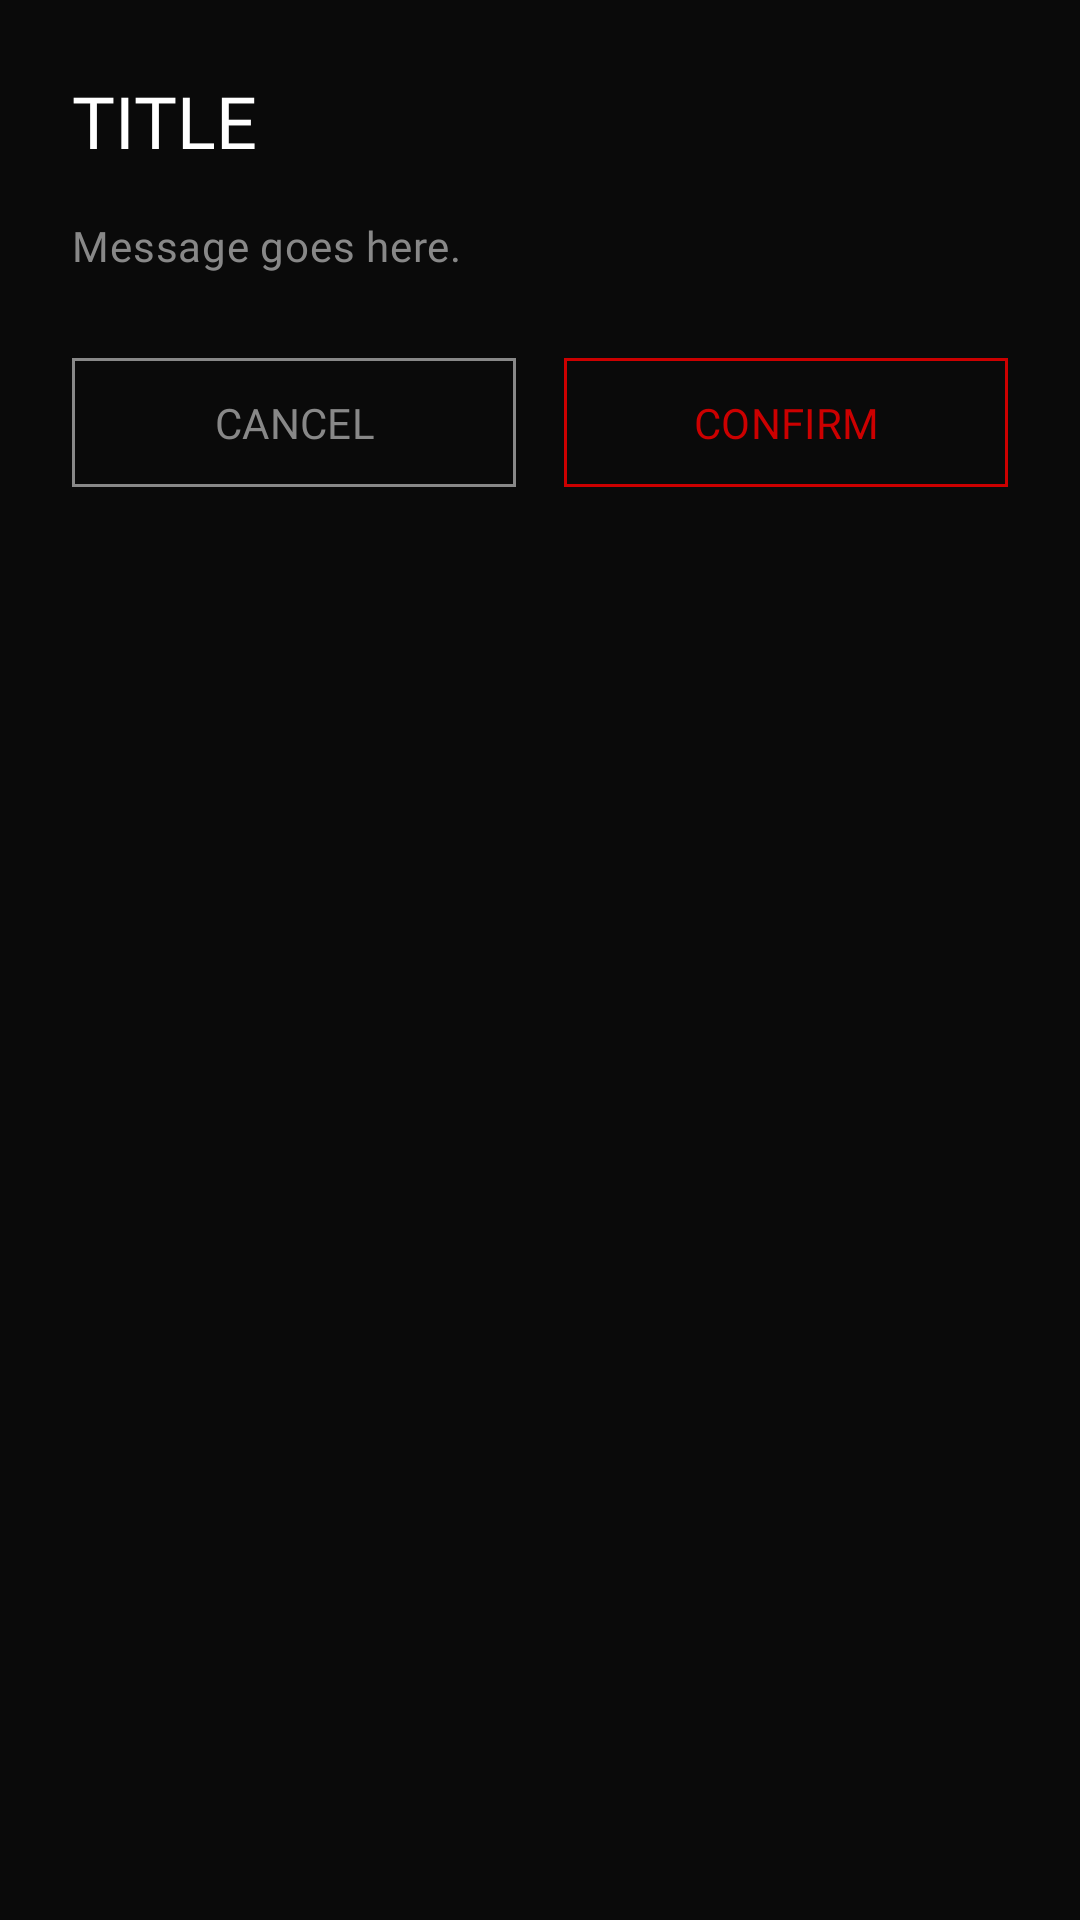

Produce the Android XML layout that renders to this screen, including the resource entries it uses.
<!-- AndroidManifest.xml: application theme Theme.OdysseyGlyph -->
<!-- res/layout/dialog_nothing_confirm.xml -->
<?xml version="1.0" encoding="utf-8"?>
<LinearLayout xmlns:android="http://schemas.android.com/apk/res/android"
    xmlns:app="http://schemas.android.com/apk/res-auto"
    android:layout_width="match_parent"
    android:layout_height="wrap_content"
    android:orientation="vertical"
    android:background="?attr/colorSurface"
    android:padding="24dp">

    <TextView
        android:id="@+id/tvDialogTitle"
        android:layout_width="match_parent"
        android:layout_height="wrap_content"
        android:text="TITLE"
        android:fontFamily="@font/ndot57"
        android:textAppearance="?attr/textAppearanceHeadlineSmall"
        android:textColor="?attr/colorOnSurface"
        android:layout_marginBottom="16dp" />

    <TextView
        android:id="@+id/tvDialogMessage"
        android:layout_width="match_parent"
        android:layout_height="wrap_content"
        android:text="Message goes here."
        android:fontFamily="@font/jetbrains_mono"
        android:textAppearance="?attr/textAppearanceBodyMedium"
        android:textColor="?attr/colorOnSurfaceVariant"
        android:lineSpacingExtra="4dp"
        android:layout_marginBottom="24dp" />

    <LinearLayout
        android:layout_width="match_parent"
        android:layout_height="wrap_content"
        android:orientation="horizontal"
        android:weightSum="2">

        <com.google.android.material.button.MaterialButton
            android:id="@+id/btnDialogCancel"
            style="@style/Widget.Material3.Button.OutlinedButton"
            android:layout_width="0dp"
            android:layout_height="wrap_content"
            android:layout_weight="1"
            android:text="CANCEL"
            android:fontFamily="@font/jetbrains_mono"
            android:textColor="?attr/colorOnSurfaceVariant"
            app:strokeColor="?attr/colorOnSurfaceVariant"
            app:cornerRadius="0dp"
            android:layout_marginEnd="8dp"
            android:paddingVertical="12dp" />

        <com.google.android.material.button.MaterialButton
            android:id="@+id/btnDialogConfirm"
            style="@style/Widget.Material3.Button.OutlinedButton"
            android:layout_width="0dp"
            android:layout_height="wrap_content"
            android:layout_weight="1"
            android:text="CONFIRM"
            android:fontFamily="@font/jetbrains_mono"
            android:textColor="@android:color/holo_red_dark"
            app:strokeColor="@android:color/holo_red_dark"
            app:cornerRadius="0dp"
            android:layout_marginStart="8dp"
            android:paddingVertical="12dp" />
    </LinearLayout>

</LinearLayout>
<!-- resources referenced by this layout -->
<resources>
  <style name="Theme.OdysseyGlyph" parent="Theme.Material3.Dark.NoActionBar">
          
          <item name="colorPrimary">@color/colorPrimary</item>
          <item name="colorSecondary">@color/colorSecondary</item>
          <item name="colorTertiary">@color/colorSurfaceVariant</item>
          <item name="colorSurface">@color/colorSurface</item>
          <item name="colorSurfaceVariant">@color/colorSurfaceVariant</item>
          <item name="android:colorBackground">@color/colorBackground</item>
          <item name="colorOnSurface">@color/colorOnSurface</item>
          <item name="colorOnSurfaceVariant">@color/colorOnSurfaceVariant</item>
          <item name="colorError">@color/colorError</item>
          
          
          <item name="colorPrimaryContainer">@color/colorPrimary</item>
          <item name="colorOnPrimaryContainer">@color/colorBackground</item>
          <item name="colorSecondaryContainer">@color/colorSurfaceVariant</item>
          <item name="colorOnSecondaryContainer">@color/colorOnSurface</item>
          <item name="colorTertiaryContainer">@color/colorSurfaceVariant</item>
          <item name="colorOutline">@color/colorOnSurfaceVariant</item>
          
          
          <item name="android:statusBarColor">@android:color/transparent</item>
          <item name="android:navigationBarColor">@android:color/transparent</item>
          
          
          <item name="shapeAppearanceSmallComponent">@style/ShapeAppearance.Odyssey.Sharp</item>
          <item name="shapeAppearanceMediumComponent">@style/ShapeAppearance.Odyssey.Sharp</item>
          <item name="shapeAppearanceLargeComponent">@style/ShapeAppearance.Odyssey.Sharp</item>
          
          
          <item name="android:fontFamily">sans-serif</item>
          
          <item name="materialSwitchStyle">@style/Widget.Odyssey.MaterialSwitch</item>
      </style>
  <color name="colorPrimary">#EA3323</color>
  <color name="colorSecondary">#FFFFFF</color>
  <color name="colorSurfaceVariant">#141414</color>
  <color name="colorSurface">#0A0A0A</color>
  <color name="colorBackground">#000000</color>
  <color name="colorOnSurface">#FFFFFF</color>
  <color name="colorOnSurfaceVariant">#888888</color>
  <color name="colorError">#EA3323</color>
  <style name="ShapeAppearance.Odyssey.Sharp" parent="ShapeAppearance.Material3.SmallComponent">
          <item name="cornerFamily">rounded</item>
          <item name="cornerSize">2dp</item>
      </style>
  <style name="Widget.Odyssey.MaterialSwitch" parent="Widget.Material3.CompoundButton.MaterialSwitch">
          <item name="trackTint">@color/switch_track_selector</item>
          <item name="thumbTint">@color/switch_thumb_selector</item>
          <item name="thumbIcon">@empty</item>
      </style>
</resources>
